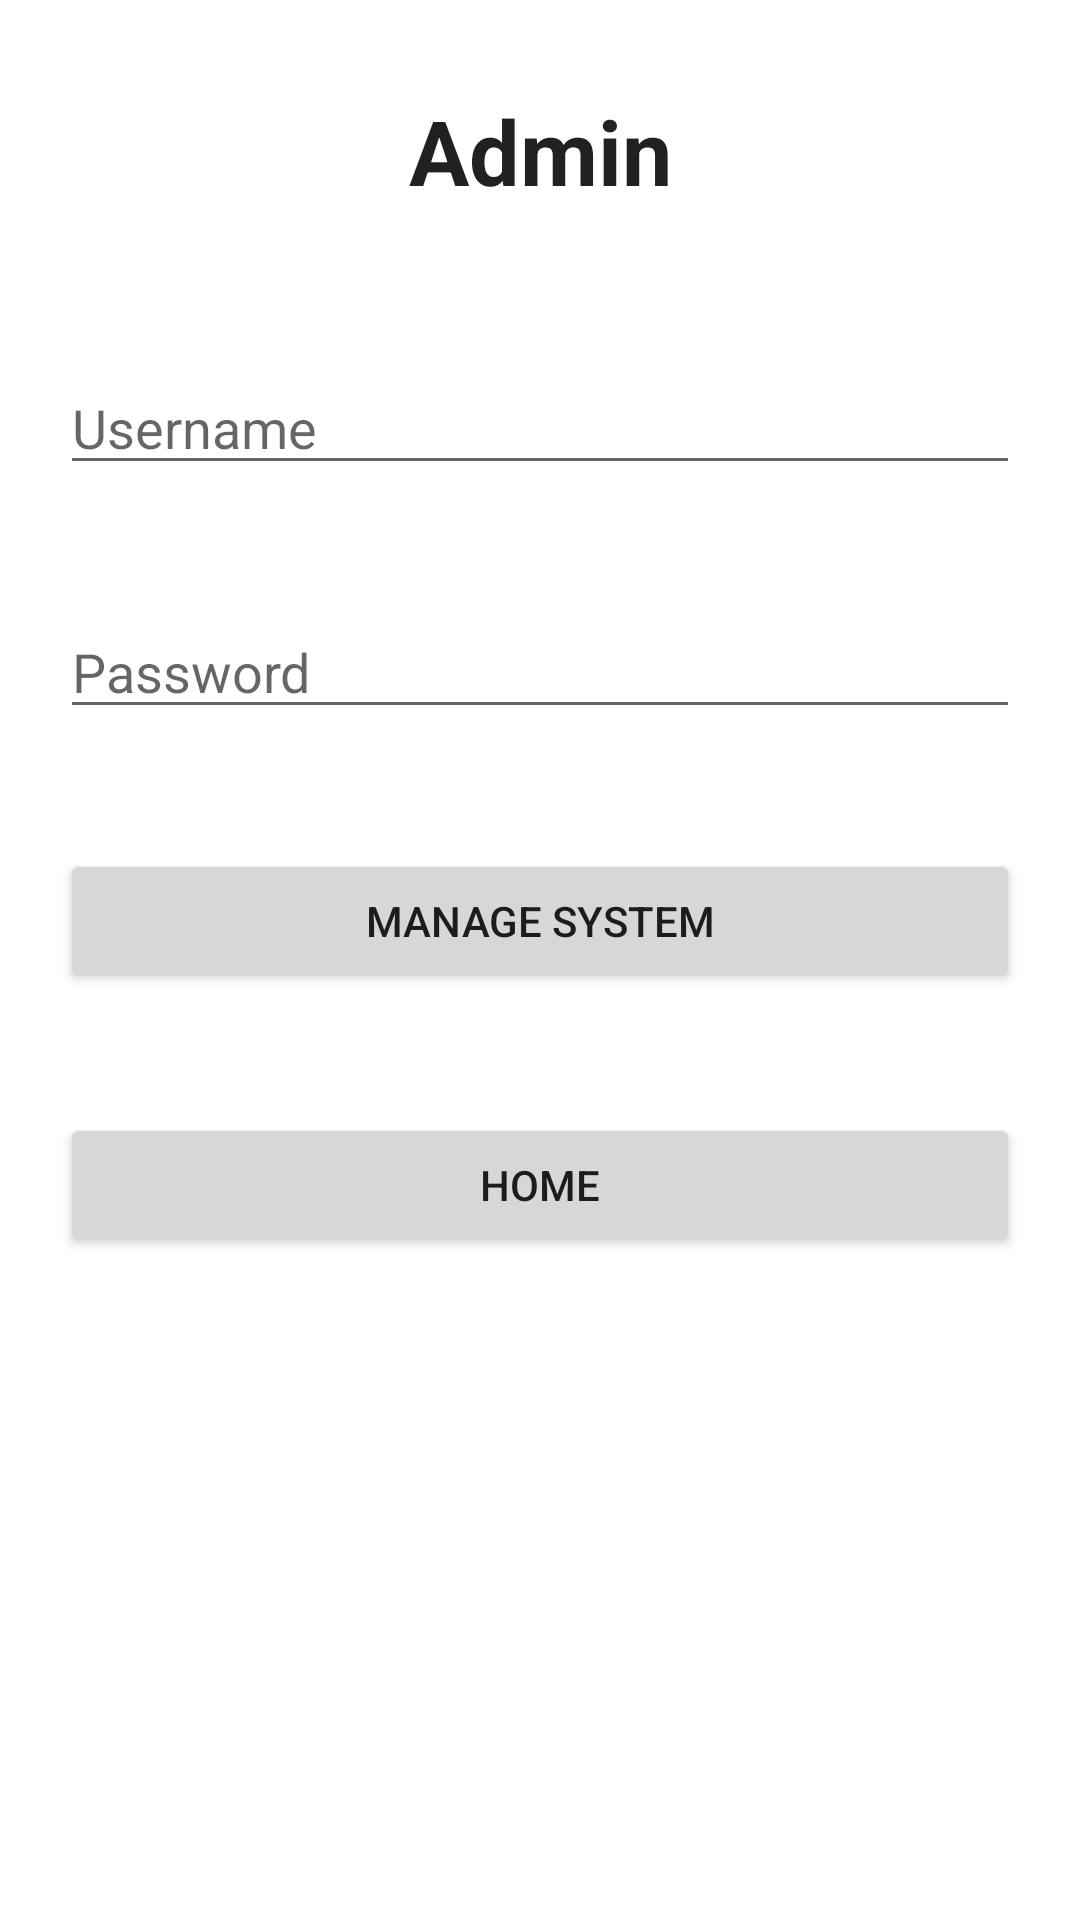

Layout XML and referenced resources for this Android screen:
<!-- AndroidManifest.xml: application theme Theme.OtterLibrary -->
<!-- res/layout/managesystem.xml -->
<?xml version="1.0" encoding="utf-8"?>
<LinearLayout xmlns:android="http://schemas.android.com/apk/res/android"
    android:orientation="vertical"
    android:layout_width="match_parent"
    android:layout_height="match_parent">

    <TextView
        android:layout_width="match_parent"
        android:layout_height="wrap_content"
        android:text="Admin"
        android:textAlignment="center"
        android:textSize="30sp"
        android:padding="30dip"
        android:textStyle = "bold"
        style = "@style/TextAppearance.AppCompat.Headline"/>

    <EditText
        android:id="@+id/username"
        android:layout_width="match_parent"
        android:layout_margin="20sp"
        android:hint="Username"
        android:layout_height="wrap_content" />

    <EditText
        android:id="@+id/password"
        android:layout_width="match_parent"
        android:layout_height="wrap_content"
        android:layout_margin="20sp"
        android:hint="Password"
        android:inputType="textPassword"/>

    <Button
        android:id="@+id/submitAccount"
        android:layout_margin="20sp"
        android:layout_width="match_parent"
        android:layout_height="wrap_content"
        android:text="Manage System"/>
    <Button
        android:id="@+id/done"
        android:layout_margin="20sp"
        android:layout_width="match_parent"
        android:layout_height="wrap_content"
        android:text="Home"/>


</LinearLayout>
<!-- resources referenced by this layout -->
<resources>
  <style name="Theme.OtterLibrary" parent="Theme.MaterialComponents.DayNight.DarkActionBar">
          
          <item name="colorPrimary">@color/purple_500</item>
          <item name="colorPrimaryVariant">@color/purple_700</item>
          <item name="colorOnPrimary">@color/white</item>
          
          <item name="colorSecondary">@color/teal_200</item>
          <item name="colorSecondaryVariant">@color/teal_700</item>
          <item name="colorOnSecondary">@color/black</item>
          
          <item name="android:statusBarColor" tools:targetApi="l">?attr/colorPrimaryVariant</item>
          
      </style>
  <!-- not gathered from this repository: default colours our renderer supplied (Android Studio template values) -->
  <color name="purple_500">#FF6200EE</color>
  <color name="purple_700">#FF3700B3</color>
  <color name="teal_200">#FF03DAC5</color>
  <color name="teal_700">#FF018786</color>
  <color name="black">#FF000000</color>
  <color name="white">#FFFFFFFF</color>
</resources>
